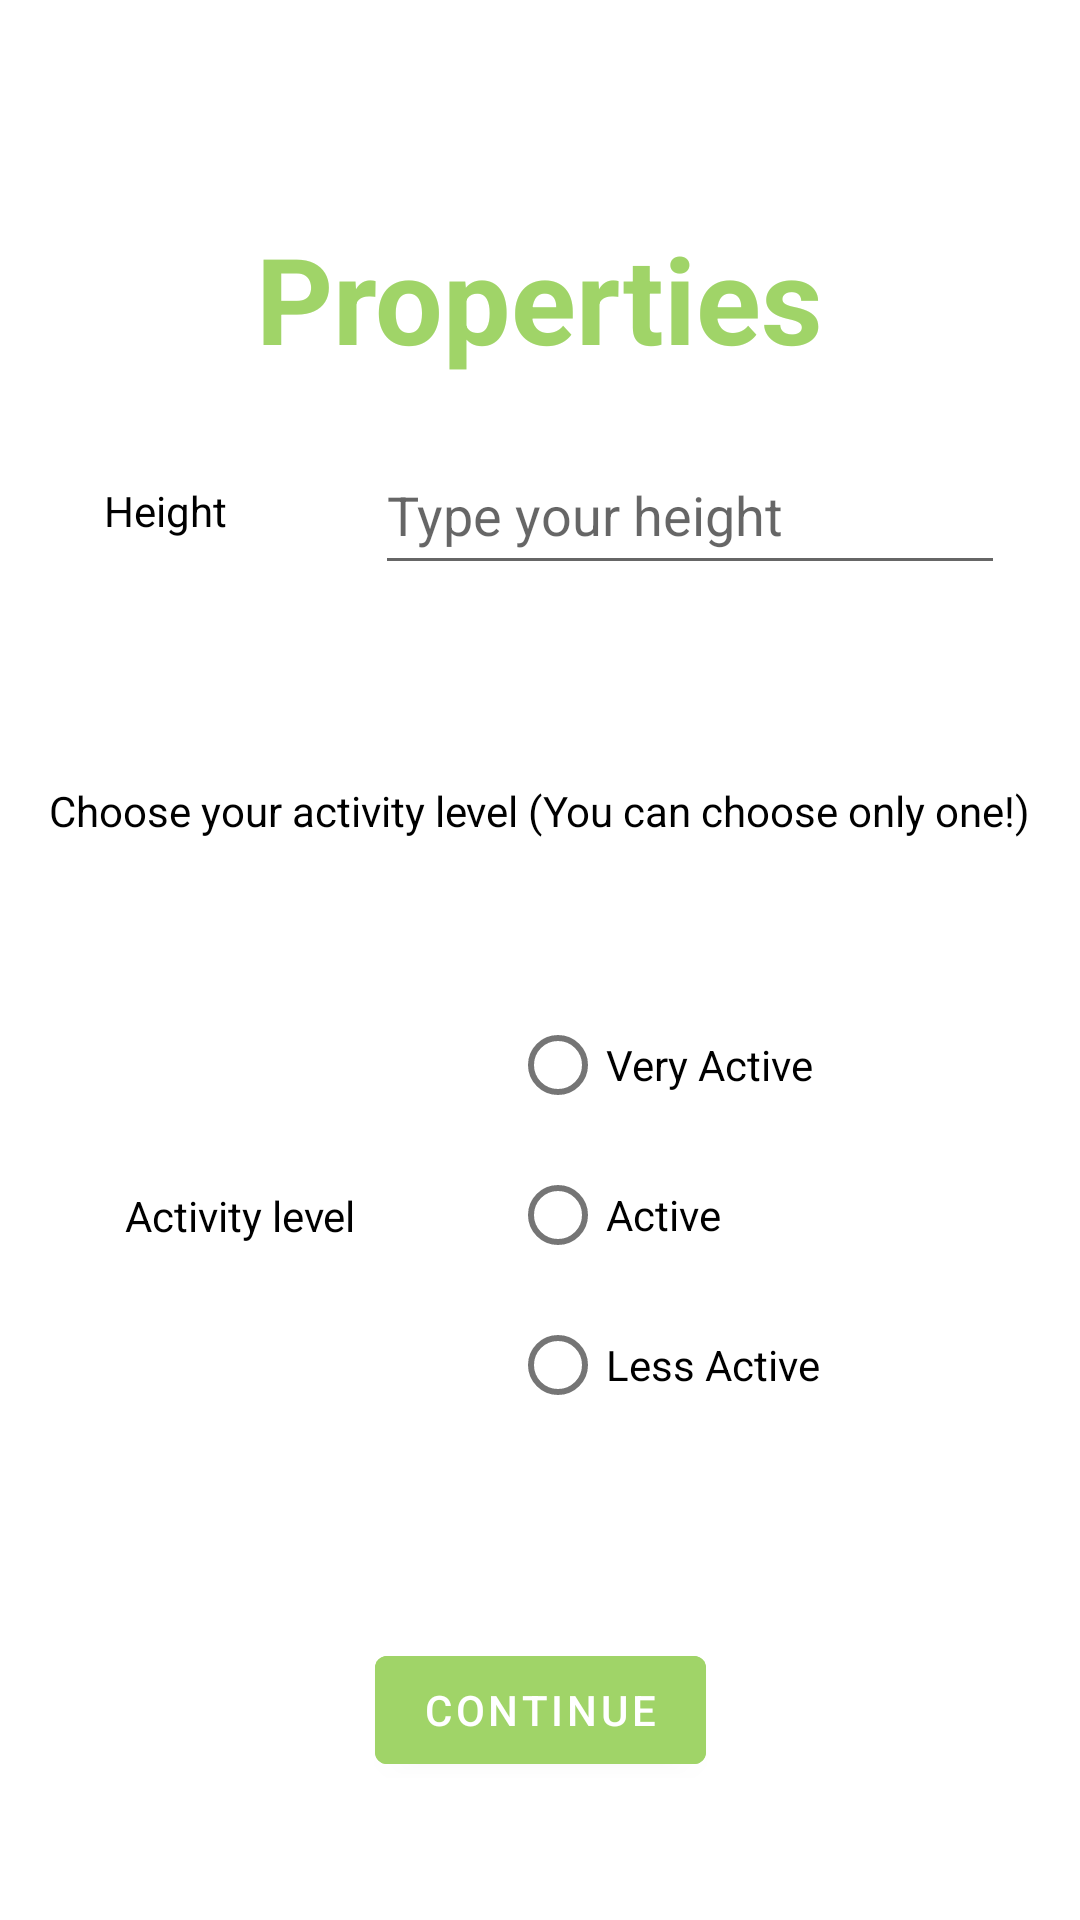

Produce the Android XML layout that renders to this screen, including the resource entries it uses.
<!-- AndroidManifest.xml: application theme Theme.DietApplication -->
<!-- res/layout/activity_properties.xml -->
<?xml version="1.0" encoding="utf-8"?>
<androidx.constraintlayout.widget.ConstraintLayout xmlns:android="http://schemas.android.com/apk/res/android"
    xmlns:app="http://schemas.android.com/apk/res-auto"
    xmlns:tools="http://schemas.android.com/tools"
    android:layout_width="match_parent"
    android:layout_height="match_parent"
    android:background="@color/white"
    tools:context=".View_Controller.Properties">

    <TextView
        android:id="@+id/textView9"
        android:layout_width="226dp"
        android:layout_height="60dp"
        android:text="Properties"
        android:textAlignment="center"
        android:textColor="@color/brightgreen"
        android:textSize="40sp"
        android:textStyle="bold"
        app:layout_constraintBottom_toBottomOf="parent"
        app:layout_constraintHorizontal_bias="0.497"
        app:layout_constraintLeft_toLeftOf="parent"
        app:layout_constraintRight_toRightOf="parent"
        app:layout_constraintTop_toTopOf="parent"
        app:layout_constraintVertical_bias="0.125" />

    <TextView
        android:id="@+id/textView7"
        android:layout_width="wrap_content"
        android:layout_height="wrap_content"
        android:layout_marginEnd="250dp"
        android:layout_marginBottom="300dp"
        android:text="Height"
        android:textColor="@color/black"
        app:layout_constraintBottom_toBottomOf="parent"
        app:layout_constraintEnd_toEndOf="parent"
        app:layout_constraintStart_toStartOf="parent"
        app:layout_constraintTop_toTopOf="parent" />

    <EditText
        android:id="@+id/height"
        android:layout_width="wrap_content"
        android:layout_height="50dp"
        android:layout_marginStart="100dp"
        android:layout_marginBottom="300dp"
        android:ems="10"
        android:hint="Type your height"
        android:inputType="textPersonName"
        app:layout_constraintBottom_toBottomOf="parent"
        app:layout_constraintEnd_toEndOf="parent"
        app:layout_constraintStart_toStartOf="parent"
        app:layout_constraintTop_toTopOf="parent" />

    <TextView
        android:id="@+id/textView8"
        android:layout_width="wrap_content"
        android:layout_height="wrap_content"
        android:layout_marginTop="170dp"
        android:layout_marginEnd="200dp"
        android:textColor="@color/black"
        android:text="Activity level"
        app:layout_constraintBottom_toBottomOf="parent"
        app:layout_constraintEnd_toEndOf="parent"
        app:layout_constraintStart_toStartOf="parent"
        app:layout_constraintTop_toTopOf="parent" />

    <TextView
        android:id="@+id/food"
        android:layout_width="wrap_content"
        android:layout_height="wrap_content"
        android:layout_marginBottom="100dp"
        android:text="Choose your activity level (You can choose only one!)"
        android:textColor="@color/black"
        app:layout_constraintBottom_toBottomOf="parent"
        app:layout_constraintEnd_toEndOf="parent"
        app:layout_constraintHorizontal_bias="0.498"
        app:layout_constraintStart_toStartOf="parent"
        app:layout_constraintTop_toTopOf="parent" />

    <RadioGroup
        android:id="@+id/radioGroup"
        android:layout_width="120dp"
        android:layout_height="150dp"
        android:layout_marginStart="100dp"
        android:layout_marginTop="170dp"
        android:orientation="vertical"
        app:layout_constraintBottom_toBottomOf="parent"
        app:layout_constraintEnd_toEndOf="parent"
        app:layout_constraintStart_toStartOf="parent"
        app:layout_constraintTop_toTopOf="parent">

        <RadioButton
            android:id="@+id/veryActive"
            android:layout_width="120dp"
            android:layout_height="50dp"
            android:text="Very Active"
            app:layout_constraintBottom_toBottomOf="parent"
            app:layout_constraintEnd_toEndOf="parent"
            app:layout_constraintStart_toStartOf="parent"
            app:layout_constraintTop_toTopOf="parent" />

        <RadioButton
            android:id="@+id/Active"
            android:layout_width="120dp"
            android:layout_height="50dp"
            android:text="Active"
            app:layout_constraintBottom_toBottomOf="parent"
            app:layout_constraintEnd_toEndOf="parent"
            app:layout_constraintStart_toStartOf="parent"
            app:layout_constraintTop_toTopOf="parent" />

        <RadioButton
            android:id="@+id/lessActive"
            android:layout_width="120dp"
            android:layout_height="50dp"
            android:text="Less Active"
            app:layout_constraintBottom_toBottomOf="parent"
            app:layout_constraintEnd_toEndOf="parent"
            app:layout_constraintStart_toStartOf="parent"
            app:layout_constraintTop_toTopOf="parent" />
    </RadioGroup>

    <Button
        android:id="@+id/property"
        android:layout_width="wrap_content"
        android:layout_height="wrap_content"
        android:layout_marginTop="500dp"
        android:backgroundTint="@color/brightgreen"
        android:text="CONTINUE"
        app:layout_constraintBottom_toBottomOf="parent"
        app:layout_constraintEnd_toEndOf="parent"
        app:layout_constraintStart_toStartOf="parent"
        app:layout_constraintTop_toTopOf="parent" />

</androidx.constraintlayout.widget.ConstraintLayout>
<!-- resources referenced by this layout -->
<resources>
  <color name="black">#FF000000</color>
  <color name="brightgreen">#A0D468</color>
  <color name="white">#FFFFFFFF</color>
  <style name="Theme.DietApplication" parent="Theme.MaterialComponents.DayNight.DarkActionBar">
          
          <item name="colorPrimary">@color/purple_500</item>
          <item name="colorPrimaryVariant">@color/purple_700</item>
          <item name="colorOnPrimary">@color/white</item>
          
          <item name="colorSecondary">@color/teal_200</item>
          <item name="colorSecondaryVariant">@color/teal_700</item>
          <item name="colorOnSecondary">@color/black</item>
          
          <item name="android:statusBarColor">?attr/colorPrimaryVariant</item>
          
      </style>
  <color name="purple_500">#FF6200EE</color>
  <color name="purple_700">#FF3700B3</color>
  <color name="teal_200">#FF03DAC5</color>
  <color name="teal_700">#FF018786</color>
</resources>
